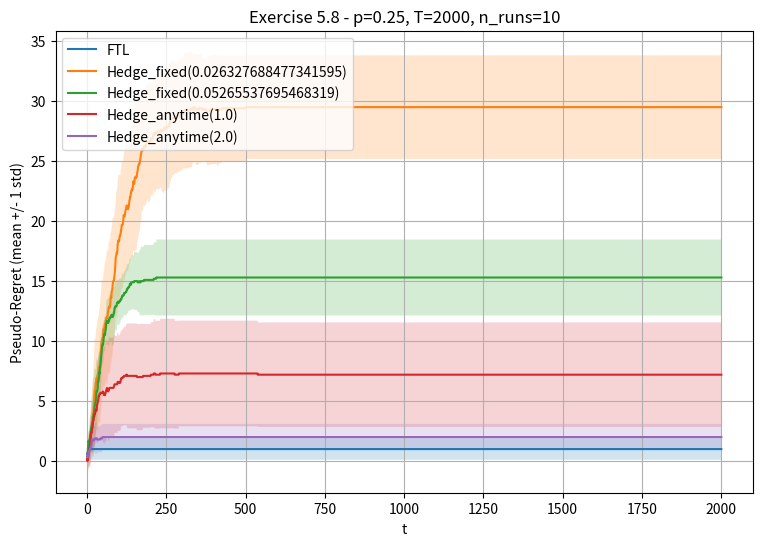
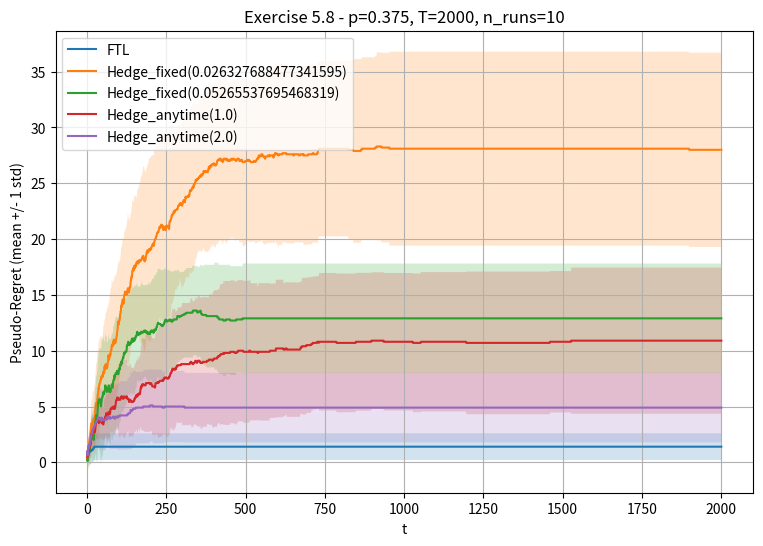
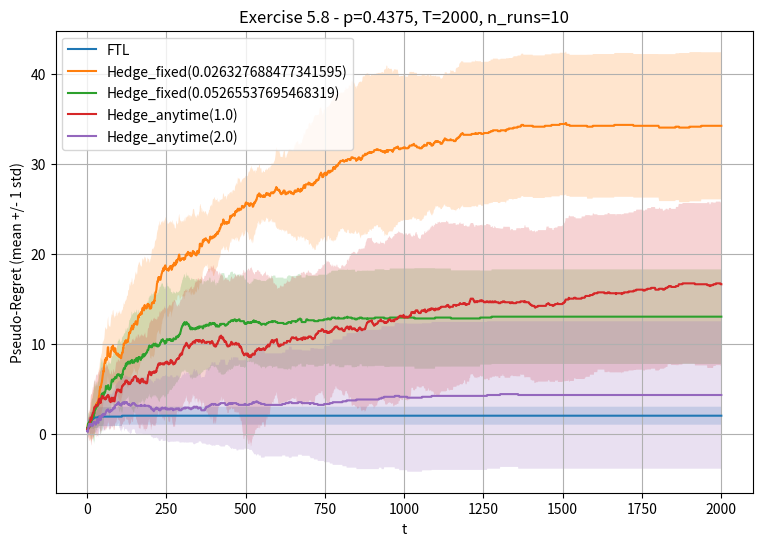

Write Python code to recreate these figures, in order.
import numpy as np
import matplotlib.pyplot as plt

def simulate_sequence(T, p):
    """
    Generate a length-T binary sequence i.i.d. Bernoulli(p).
    """
    return np.random.binomial(n=1, p=p, size=T)

def best_expert_loss(X):
    """
    For 2 experts (always predict 0 or always predict 1):
    best_expert_loss[t] = min(#1's in first t steps, #0's in first t steps).
    """
    T = len(X)
    best_loss = np.zeros(T)
    num_ones = 0
    for t in range(T):
        if X[t] == 1:
            num_ones += 1
        num_zeros = (t + 1) - num_ones
        best_loss[t] = min(num_ones, num_zeros)
    return best_loss

def ftl_predict(X):
    """
    Follow The Leader (FTL) for 2 experts:
     - Expert0 always predicts 0
     - Expert1 always predicts 1
    At time t, pick the expert with fewer total mistakes so far.
    Return the array of cumulative losses of FTL (length T).
    """
    T = len(X)
    cum_loss = np.zeros(T)
    L0, L1 = 0, 0  # mistakes for each expert
    alg_mistakes = 0
    for t in range(T):
        # pick the leader
        if L0 < L1:
            pred = 0
        elif L1 < L0:
            pred = 1
        else:
            pred = 0  # tie => pick 0

        # see if we made a mistake
        if pred != X[t]:
            alg_mistakes += 1
        
        # update experts
        if X[t] == 1:
            L0 += 1
        else:
            L1 += 1

        cum_loss[t] = alg_mistakes
    return cum_loss

def hedge_predict(X, schedule_type, param):
    """
    Hedge algorithm with 2 experts (0 => always predict0, 1 => always predict1),
    as in the class slides:

      Initialization: L_0(a) = 0 for each expert a
      for t=1..T:
         if schedule_type='fixed':
             eta_t = param
         else if schedule_type='anytime':
             eta_t = param * sqrt( ln(2) / t )
         w[a] = exp( -eta_t * ( L[a] - min(L) ) ) for a in {0,1}
         p[a] = w[a] / sum_a' w[a']
         sample A_t from p
         measure mistake if A_t != X[t-1]
         update L[a] = L[a] + I{expert a is wrong}

    Return the array of cumulative losses (length T).
    """
    T = len(X)
    L = np.zeros(2)  # L_0(0)=0, L_0(1)=0
    cum_loss = np.zeros(T)
    
    alg_mistakes = 0
    for t in range(1, T+1):
        # define eta_t
        if schedule_type == 'fixed':
            eta_t = param
        elif schedule_type == 'anytime':
            eta_t = param * np.sqrt(np.log(2)/t)
        else:
            raise ValueError("schedule_type must be 'fixed' or 'anytime'")
        
        # shift by min(L) for numerical stability
        L_min = np.min(L)
        w = np.exp(-eta_t * (L - L_min))
        w_sum = np.sum(w)
        p = w / w_sum
        
        # sample action from p
        action = np.random.choice([0,1], p=p)
        
        # measure mistake
        if action != X[t-1]:
            alg_mistakes += 1
        
        # update experts' losses
        loss0 = 1 if (X[t-1] == 1) else 0
        loss1 = 1 if (X[t-1] == 0) else 0
        L[0] += loss0
        L[1] += loss1
        
        cum_loss[t-1] = alg_mistakes
    
    return cum_loss

def run_single_experiment(X, eta_fixed_list, c_anytime_list):
    """
    Run FTL + Hedge (with the given lists of parameters) on a single sequence X.
    Return a dict: alg_name -> array of length T (cumulative losses).
    """
    T = len(X)
    results = {}

    # FTL
    results["FTL"] = ftl_predict(X)
    
    # Hedge with fixed etas
    for eta in eta_fixed_list:
        name = f"Hedge_fixed({eta})"
        results[name] = hedge_predict(X, 'fixed', eta)
    
    # Hedge with anytime
    for c_val in c_anytime_list:
        name = f"Hedge_anytime({c_val})"
        results[name] = hedge_predict(X, 'anytime', c_val)
    
    return results

def run_experiments_for_p(p, T=2000, n_runs=10, 
                          eta_fixed_list=[0.5, 1.0],
                          c_anytime_list=[0.5, 1.0]):
    """
    For a given p, run n_runs i.i.d. Bernoulli(p) sequences of length T,
    apply FTL + the Hedge variants with parameters from the lists,
    compute average (and stdev) pseudo-regret as a function of t.

    The exercise text: 
    - T=2000
    - multiple mu (p) values
    - 10 runs
    - Hedge with the requested etas 
    """
    alg_names = ["FTL"] + \
                [f"Hedge_fixed({eta})" for eta in eta_fixed_list] + \
                [f"Hedge_anytime({c_val})" for c_val in c_anytime_list]
    
    # We'll store cumulative losses for each run: shape (n_runs, T)
    all_cum_loss = {name: [] for name in alg_names}
    all_best_loss = []
    
    for _ in range(n_runs):
        # generate data
        X = simulate_sequence(T, p)
        
        # best expert
        best_l = best_expert_loss(X)
        all_best_loss.append(best_l)
        
        # run each algorithm
        single_run_results = run_single_experiment(X, eta_fixed_list, c_anytime_list)
        for name in alg_names:
            all_cum_loss[name].append(single_run_results[name])
    
    # convert to arrays
    for name in alg_names:
        all_cum_loss[name] = np.array(all_cum_loss[name])  # shape (n_runs, T)
    all_best_loss = np.array(all_best_loss)               # shape (n_runs, T)
    
    # compute pseudo-regret per run
    # pseudo_regret[run, t] = all_cum_loss[name][run, t] - all_best_loss[run, t]
    avg_pseudo_regret = {}
    std_pseudo_regret = {}
    for name in alg_names:
        diff = all_cum_loss[name] - all_best_loss
        mean_diff = np.mean(diff, axis=0)
        std_diff  = np.std(diff, axis=0)
        avg_pseudo_regret[name] = mean_diff
        std_pseudo_regret[name] = std_diff
    
    return avg_pseudo_regret, std_pseudo_regret, alg_names

def main():
    T = 2000
    n_runs = 10

    # According to the instructions
    p_list = [
        0.5 - 1/4,   # 0.25
        0.5 - 1/8,   # 0.375
        0.5 - 1/16,  # 0.4375
    ]

    # For T=2000, K=2, so ln(K) = ln(2)
    #  -- "from class" = sqrt(2 ln(2) / T)
    #  -- "from ex. 5.7" = sqrt(8 ln(2) / T)

    eta_fixed_list = [
        np.sqrt(2.0 * np.log(2) / T),   # from class
        np.sqrt(8.0 * np.log(2) / T)    # from Exercise 5.7
    ]

    # For the anytime schedule:
    #  -- simple analysis => param=1 => eta_t = 1 * sqrt( ln(2)/ t )
    #  -- ex. 5.7        => param=2 => eta_t = 2 * sqrt( ln(2)/ t )

    c_anytime_list = [
        1.0,  # simple analysis
        2.0   # from Exercise 5.7
    ]


    for p in p_list:
        avg_pr, std_pr, alg_names = run_experiments_for_p(
            p=p,
            T=T,
            n_runs=n_runs,
            eta_fixed_list=eta_fixed_list,
            c_anytime_list=c_anytime_list
        )
        
        # Plot
        plt.figure(figsize=(9,6))
        t_range = np.arange(1, T+1)
        for name in alg_names:
            mean_vals = avg_pr[name]
            std_vals  = std_pr[name]
            plt.plot(t_range, mean_vals, label=name)
            plt.fill_between(t_range, mean_vals-std_vals, mean_vals+std_vals, alpha=0.2)
        
        plt.title(f"Exercise 5.8 - p={p}, T={T}, n_runs={n_runs}")
        plt.xlabel("t")
        plt.ylabel("Pseudo-Regret (mean +/- 1 std)")
        plt.grid(True)
        plt.legend()
        plt.show()

if __name__ == "__main__":
    main()
